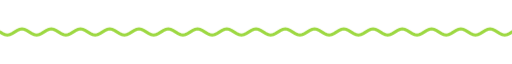
t = 0.00 s
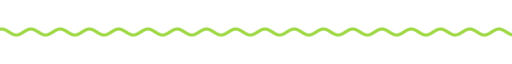
t = 1.67 s
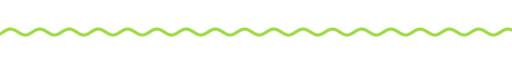
t = 3.33 s
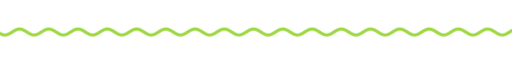
t = 5.00 s
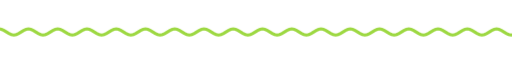
t = 6.67 s
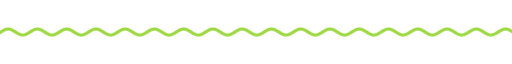
t = 8.33 s

The animated SVG that drew these frames (rendered in a browser with its animation timeline set to each time). Animation: 9 CSS @keyframes rules; frames cover the first 8.33 s, repeats indefinitely.

<svg xmlns="http://www.w3.org/2000/svg" xmlns:xlink="http://www.w3.org/1999/xlink" width="840" height="28" viewBox="0 0 840 28" role="img" aria-label="divider"><title>divider</title><style>text{font-family:G,R,'Google Sans','Segoe UI',Roboto,sans-serif;font-variation-settings:'ROND' 100}
.up{animation:up .8s cubic-bezier(.05,.7,.1,1) both}
.pop{transform-box:fill-box;transform-origin:center;animation:pop .6s cubic-bezier(.34,1.56,.64,1) both}
.fade{animation:fade .9s ease both}
.spin{transform-box:fill-box;transform-origin:center;animation:spin 40s linear infinite}
.spin-r{transform-box:fill-box;transform-origin:center;animation:spin 28s linear infinite reverse}
.bob{transform-box:fill-box;transform-origin:center;animation:bob 7s ease-in-out infinite}
.grow{transform-box:fill-box;transform-origin:left center;animation:grow 1.1s cubic-bezier(.2,0,0,1) both}
.wght{animation:wght 1.6s cubic-bezier(.2,0,0,1) .2s both}
.wave{animation:wave 2.4s linear infinite}
.blink{animation:blink 1s step-end infinite}
@keyframes blink{50%{opacity:0}}
@keyframes up{from{opacity:0;transform:translateY(14px)}to{opacity:1;transform:none}}
@keyframes pop{from{opacity:0;transform:scale(.6)}to{opacity:1;transform:scale(1)}}
@keyframes fade{from{opacity:0}to{opacity:1}}
@keyframes spin{to{transform:rotate(360deg)}}
@keyframes bob{0%,100%{transform:translateY(0) rotate(0)}50%{transform:translateY(-10px) rotate(12deg)}}
@keyframes grow{from{transform:scaleX(0)}to{transform:scaleX(1)}}
@keyframes wght{from{font-variation-settings:'ROND' 100,'wght' 400}to{font-variation-settings:'ROND' 100,'wght' 760}}
@keyframes wave{from{transform:translateX(0)}to{transform:translateX(-48px)}}
@media (prefers-reduced-motion:reduce){*{animation:none!important}}</style><clipPath id="w"><rect x="0" y="0" width="840" height="28"/></clipPath><g clip-path="url(#w)"><path class="wave" d="M0 14.0 L4 16.5 L8 18.3 L12 19.0 L16 18.3 L20 16.5 L24 14.0 L28 11.5 L32 9.7 L36 9.0 L40 9.7 L44 11.5 L48 14.0 L52 16.5 L56 18.3 L60 19.0 L64 18.3 L68 16.5 L72 14.0 L76 11.5 L80 9.7 L84 9.0 L88 9.7 L92 11.5 L96 14.0 L100 16.5 L104 18.3 L108 19.0 L112 18.3 L116 16.5 L120 14.0 L124 11.5 L128 9.7 L132 9.0 L136 9.7 L140 11.5 L144 14.0 L148 16.5 L152 18.3 L156 19.0 L160 18.3 L164 16.5 L168 14.0 L172 11.5 L176 9.7 L180 9.0 L184 9.7 L188 11.5 L192 14.0 L196 16.5 L200 18.3 L204 19.0 L208 18.3 L212 16.5 L216 14.0 L220 11.5 L224 9.7 L228 9.0 L232 9.7 L236 11.5 L240 14.0 L244 16.5 L248 18.3 L252 19.0 L256 18.3 L260 16.5 L264 14.0 L268 11.5 L272 9.7 L276 9.0 L280 9.7 L284 11.5 L288 14.0 L292 16.5 L296 18.3 L300 19.0 L304 18.3 L308 16.5 L312 14.0 L316 11.5 L320 9.7 L324 9.0 L328 9.7 L332 11.5 L336 14.0 L340 16.5 L344 18.3 L348 19.0 L352 18.3 L356 16.5 L360 14.0 L364 11.5 L368 9.7 L372 9.0 L376 9.7 L380 11.5 L384 14.0 L388 16.5 L392 18.3 L396 19.0 L400 18.3 L404 16.5 L408 14.0 L412 11.5 L416 9.7 L420 9.0 L424 9.7 L428 11.5 L432 14.0 L436 16.5 L440 18.3 L444 19.0 L448 18.3 L452 16.5 L456 14.0 L460 11.5 L464 9.7 L468 9.0 L472 9.7 L476 11.5 L480 14.0 L484 16.5 L488 18.3 L492 19.0 L496 18.3 L500 16.5 L504 14.0 L508 11.5 L512 9.7 L516 9.0 L520 9.7 L524 11.5 L528 14.0 L532 16.5 L536 18.3 L540 19.0 L544 18.3 L548 16.5 L552 14.0 L556 11.5 L560 9.7 L564 9.0 L568 9.7 L572 11.5 L576 14.0 L580 16.5 L584 18.3 L588 19.0 L592 18.3 L596 16.5 L600 14.0 L604 11.5 L608 9.7 L612 9.0 L616 9.7 L620 11.5 L624 14.0 L628 16.5 L632 18.3 L636 19.0 L640 18.3 L644 16.5 L648 14.0 L652 11.5 L656 9.7 L660 9.0 L664 9.7 L668 11.5 L672 14.0 L676 16.5 L680 18.3 L684 19.0 L688 18.3 L692 16.5 L696 14.0 L700 11.5 L704 9.7 L708 9.0 L712 9.7 L716 11.5 L720 14.0 L724 16.5 L728 18.3 L732 19.0 L736 18.3 L740 16.5 L744 14.0 L748 11.5 L752 9.7 L756 9.0 L760 9.7 L764 11.5 L768 14.0 L772 16.5 L776 18.3 L780 19.0 L784 18.3 L788 16.5 L792 14.0 L796 11.5 L800 9.7 L804 9.0 L808 9.7 L812 11.5 L816 14.0 L820 16.5 L824 18.3 L828 19.0 L832 18.3 L836 16.5 L840 14.0 L844 11.5 L848 9.7 L852 9.0 L856 9.7 L860 11.5 L864 14.0 L868 16.5 L872 18.3 L876 19.0 L880 18.3 L884 16.5 L888 14.0 L892 11.5 L896 9.7 L900 9.0 L904 9.7 L908 11.5 L912 14.0 L916 16.5 L920 18.3 L924 19.0 L928 18.3 L932 16.5 L936 14.0" fill="none" stroke="#9dd842" stroke-width="5" stroke-linecap="round"/></g></svg>
